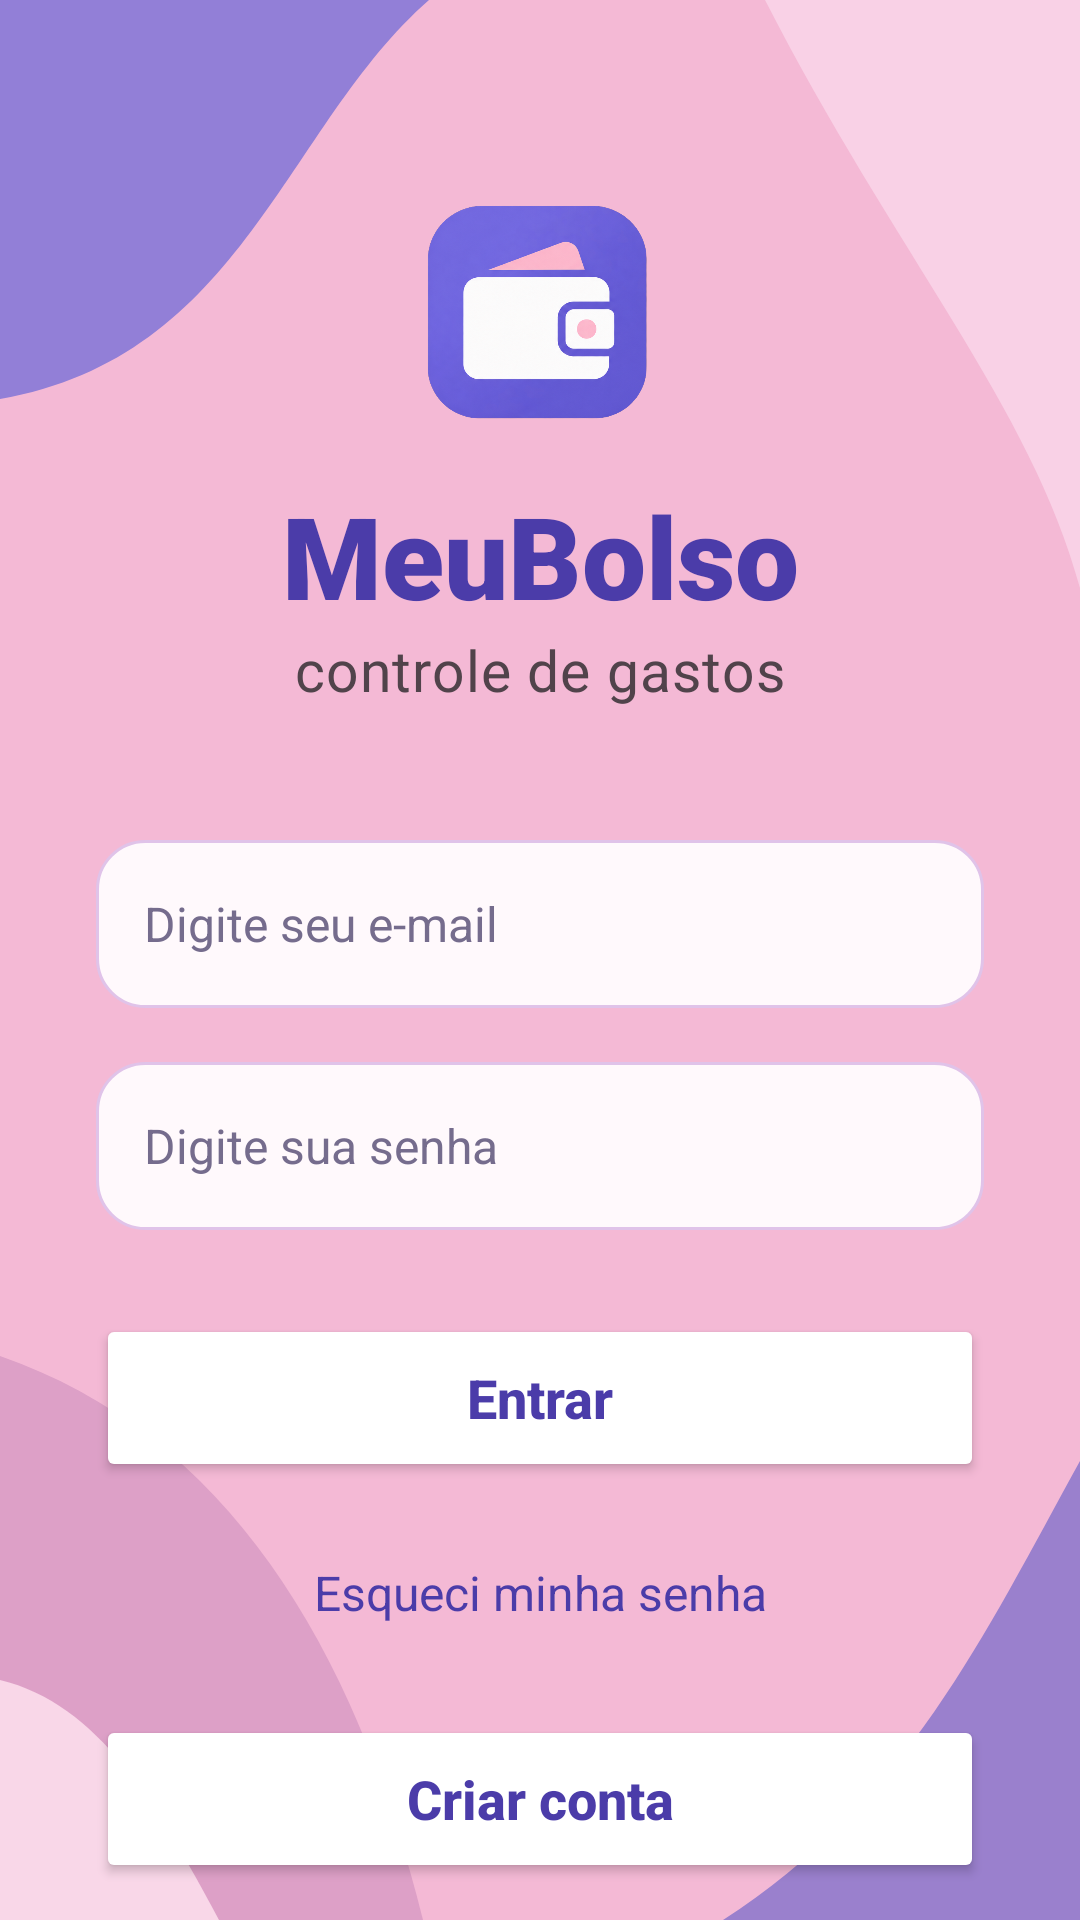

Produce the Android XML layout that renders to this screen, including the resource entries it uses.
<!-- AndroidManifest.xml: application theme Theme.MeuBolso -->
<!-- res/layout/activity_main.xml -->
<androidx.constraintlayout.widget.ConstraintLayout
    xmlns:android="http://schemas.android.com/apk/res/android"
    xmlns:app="http://schemas.android.com/apk/res-auto"
    xmlns:tools="http://schemas.android.com/tools"

    android:id="@+id/main"
    android:layout_width="match_parent"
    android:layout_height="match_parent"
    android:background="@drawable/bg_pink_waves"
    tools:context=".MainActivity">

    
    <androidx.constraintlayout.widget.Guideline
        android:id="@+id/guiaLogo"
        android:layout_width="wrap_content"
        android:layout_height="wrap_content"
        android:orientation="horizontal"
        app:layout_constraintGuide_percent="0.09" />

    
    <ImageView
        android:id="@+id/imgLogo"
        android:layout_width="96dp"
        android:layout_height="96dp"
        android:src="@drawable/logo_meubolso_icone"
        android:contentDescription="Logo MeuBolso"
        app:layout_constraintTop_toTopOf="@id/guiaLogo"
        app:layout_constraintStart_toStartOf="parent"
        app:layout_constraintEnd_toEndOf="parent" />

    
    <TextView
        android:id="@+id/txtMeuBolso"
        android:layout_width="wrap_content"
        android:layout_height="wrap_content"
        android:layout_marginTop="6dp"
        android:text="MeuBolso"
        android:textColor="@color/mb_purple_dark"
        android:textSize="38sp"
        android:textStyle="bold"
        android:fontFamily="sans-serif-black"
        app:layout_constraintTop_toBottomOf="@id/imgLogo"
        app:layout_constraintStart_toStartOf="parent"
        app:layout_constraintEnd_toEndOf="parent" />

    
    <TextView
        android:id="@+id/txtSubtitulo"
        android:layout_width="wrap_content"
        android:layout_height="wrap_content"
        android:text="controle de gastos"
        android:textColor="#51434B"
        android:textSize="19sp"
        android:letterSpacing="0.02"
        app:layout_constraintTop_toBottomOf="@id/txtMeuBolso"
        app:layout_constraintStart_toStartOf="parent"
        app:layout_constraintEnd_toEndOf="parent" />


    
    <EditText
        android:id="@+id/edtEmail"
        android:layout_width="0dp"
        android:layout_height="56dp"
        android:layout_marginStart="32dp"
        android:layout_marginEnd="32dp"
        android:layout_marginTop="44dp"
        android:background="@drawable/bg_campo_login"
        android:hint="Digite seu e-mail"
        android:inputType="textEmailAddress"
        android:singleLine="true"
        android:textColor="@color/mb_ink"
        android:textColorHint="@color/mb_muted"
        android:textSize="16sp"
        app:layout_constraintTop_toBottomOf="@id/txtSubtitulo"
        app:layout_constraintStart_toStartOf="parent"
        app:layout_constraintEnd_toEndOf="parent" />

    
    <EditText
        android:id="@+id/edtSenha"
        android:layout_width="0dp"
        android:layout_height="56dp"
        android:layout_marginStart="32dp"
        android:layout_marginEnd="32dp"
        android:layout_marginTop="18dp"
        android:background="@drawable/bg_campo_login"
        android:hint="Digite sua senha"
        android:inputType="textPassword"
        android:singleLine="true"
        android:textColor="@color/mb_ink"
        android:textColorHint="@color/mb_muted"
        android:textSize="16sp"
        app:layout_constraintTop_toBottomOf="@id/edtEmail"
        app:layout_constraintStart_toStartOf="parent"
        app:layout_constraintEnd_toEndOf="parent" />

    
    <Button
        android:id="@+id/btnEntrar"
        android:layout_width="0dp"
        android:layout_height="56dp"
        android:layout_marginStart="32dp"
        android:layout_marginEnd="32dp"
        android:layout_marginTop="28dp"
        android:backgroundTint="@color/white"
        android:text="Entrar"
        android:textAllCaps="false"
        android:textColor="@color/mb_purple_dark"
        android:textSize="18sp"
        android:textStyle="bold"
        app:layout_constraintTop_toBottomOf="@id/edtSenha"
        app:layout_constraintStart_toStartOf="parent"
        app:layout_constraintEnd_toEndOf="parent" />

    
    <TextView
        android:id="@+id/txtEsqueciSenha"
        android:layout_width="wrap_content"
        android:layout_height="wrap_content"
        android:layout_marginTop="18dp"
        android:text="Esqueci minha senha"
        android:textColor="@color/mb_purple_dark"
        android:textSize="16sp"
        android:padding="8dp"
        app:layout_constraintTop_toBottomOf="@id/btnEntrar"
        app:layout_constraintStart_toStartOf="parent"
        app:layout_constraintEnd_toEndOf="parent" />

    
    <Button
        android:id="@+id/btnCriarConta"
        android:layout_width="0dp"
        android:layout_height="56dp"
        android:layout_marginStart="32dp"
        android:layout_marginEnd="32dp"
        android:layout_marginTop="22dp"
        android:backgroundTint="@color/white"
        android:text="Criar conta"
        android:textAllCaps="false"
        android:textColor="@color/mb_purple_dark"
        android:textSize="18sp"
        android:textStyle="bold"
        app:layout_constraintTop_toBottomOf="@id/txtEsqueciSenha"
        app:layout_constraintStart_toStartOf="parent"
        app:layout_constraintEnd_toEndOf="parent" />

    
    <TextView
        android:id="@+id/txtLogarCom"
        android:layout_width="wrap_content"
        android:layout_height="wrap_content"
        android:layout_marginTop="44dp"
        android:text="Logar com:"
        android:textColor="@color/mb_purple_dark"
        android:textSize="24sp"
        android:textStyle="bold"
        android:fontFamily="sans-serif"
        app:layout_constraintTop_toBottomOf="@id/btnCriarConta"
        app:layout_constraintStart_toStartOf="parent"
        app:layout_constraintEnd_toEndOf="parent" />


    
    <LinearLayout
        android:id="@+id/layoutLoginSocial"
        android:layout_width="wrap_content"
        android:layout_height="wrap_content"
        android:layout_marginTop="12dp"
        android:orientation="vertical"
        android:gravity="center"
        app:layout_constraintTop_toBottomOf="@id/txtLogarCom"
        app:layout_constraintStart_toStartOf="parent"
        app:layout_constraintEnd_toEndOf="parent">

        <ImageView
            android:id="@+id/imgGoogle"
            android:layout_width="130dp"
            android:layout_height="56dp"
            android:src="@drawable/icone_google_meubolso"
            android:scaleType="fitCenter"
            android:contentDescription="Entrar com Google" />

    </LinearLayout>

</androidx.constraintlayout.widget.ConstraintLayout>
<!-- resources referenced by this layout -->
<resources>
  <color name="mb_ink">#2B236D</color>
  <color name="mb_muted">#756C8D</color>
  <color name="mb_purple_dark">#4B3CA9</color>
  <color name="white">#FFFFFFFF</color>
  <!-- drawable bg_campo_login (drawable) -->
  <shape xmlns:android="http://schemas.android.com/apk/res/android"
      android:shape="rectangle">
  
      
      <solid android:color="#FFF9FC" />
  
      
      <corners android:radius="16dp" />
  
      
      <stroke
          android:width="1dp"
          android:color="#E0C3E9" />
  
      
      <padding
          android:left="16dp"
          android:top="12dp"
          android:right="16dp"
          android:bottom="12dp" />
  
  </shape>
  <!-- drawable bg_pink_waves (drawable) -->
  <vector xmlns:android="http://schemas.android.com/apk/res/android"
      android:width="360dp"
      android:height="640dp"
      android:viewportWidth="360"
      android:viewportHeight="640">
  
      
      <path
          android:fillColor="#F4B9D5"
          android:pathData="M0,0 H360 V640 H0 Z" />
  
      
      <path
          android:fillColor="#927FD7"
          android:pathData="M0,0 H143 C95,42 81,119 0,133 Z" />
  
      
      <path
          android:fillColor="#F9D1E6"
          android:pathData="M255,0 H360 V196 C344,136 298,84 255,0 Z" />
  
      
      <path
          android:fillColor="#DDA0C7"
          android:pathData="M0,452 C75,478 118,548 141,640 H0 Z" />
  
      
      <path
          android:fillColor="#9A80CD"
          android:pathData="M360,487 V640 H241 C302,601 328,545 360,487 Z" />
  
      
      <path
          android:fillColor="#F9D7E8"
          android:pathData="M0,560 C33,568 52,601 73,640 H0 Z" />
  
  </vector>
  <!-- drawable icone_google_meubolso: png bitmap (drawable, 7288 bytes) -->
  <!-- drawable logo_meubolso_icone: png bitmap (drawable, 272079 bytes) -->
  <style name="Theme.MeuBolso" parent="Base.Theme.MeuBolso" />
  <style name="Base.Theme.MeuBolso" parent="Theme.Material3.DayNight.NoActionBar">
          
          
      </style>
</resources>
